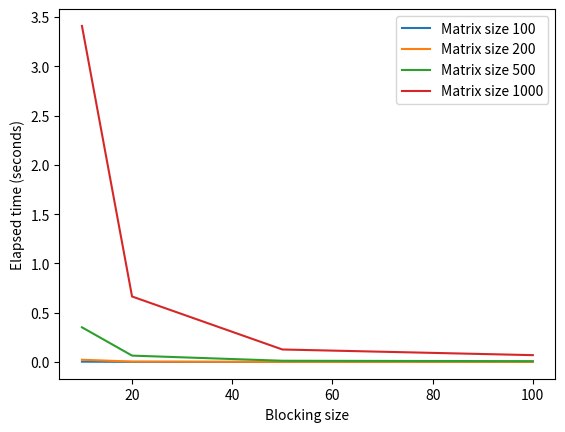

This chart was generated by the following Python code:
import time
import numpy as np
import matplotlib.pyplot as plt

def multiply_with_blocking(A, B, block_size):
    assert A.shape[1] == B.shape[0]    # Ensure the dimensions are compatible for matrix multiplication
    m, n = A.shape  #Determine the dimensions of the matrices
    p, q = B.shape
    # Initialize the result matrix with zeros
    C = np.zeros((m, q))

    # Perform matrix multiplication with blocking
    for i in range(0, m, block_size):
        for j in range(0, q, block_size):
            for k in range(0, n, block_size):
                # Multiply the current block of A with the current block of B
                C[i:i+block_size, j:j+block_size] += np.dot(A[i:i+block_size, k:k+block_size], B[k:k+block_size, j:j+block_size])

    return C
#testing with differnet sizes and blocks
matrix_sizes = [100, 200, 500, 1000]
block_sizes = [10, 20, 50, 100]

for matrix_size in matrix_sizes:
    blocking_sizes = []  #Plot the relationship between blocking size and time for each matrix
    elapsed_times = []

    for block_size in block_sizes:
        # Generate random matrices A and B with the specified size
        A = np.random.rand(matrix_size, matrix_size)
        B = np.random.rand(matrix_size, matrix_size)

        # Measure the time taken to perform matrix multiplication with blocking
        start_time = time.time()
        C = multiply_with_blocking(A, B, block_size)
        end_time = time.time()

        # Compute the elapsed time and store the result
        elapsed_time = end_time - start_time
        blocking_sizes.append(block_size)
        elapsed_times.append(elapsed_time)
        print(f"Matrix size: {matrix_size} | Block size: {block_size} | Elapsed time: {elapsed_time:.4f} seconds")

    # Plot the results for this matrix size
    plt.plot(blocking_sizes, elapsed_times, label=f"Matrix size {matrix_size}")

plt.xlabel("Blocking size")
plt.ylabel("Elapsed time (seconds)")
plt.legend()
plt.show()

